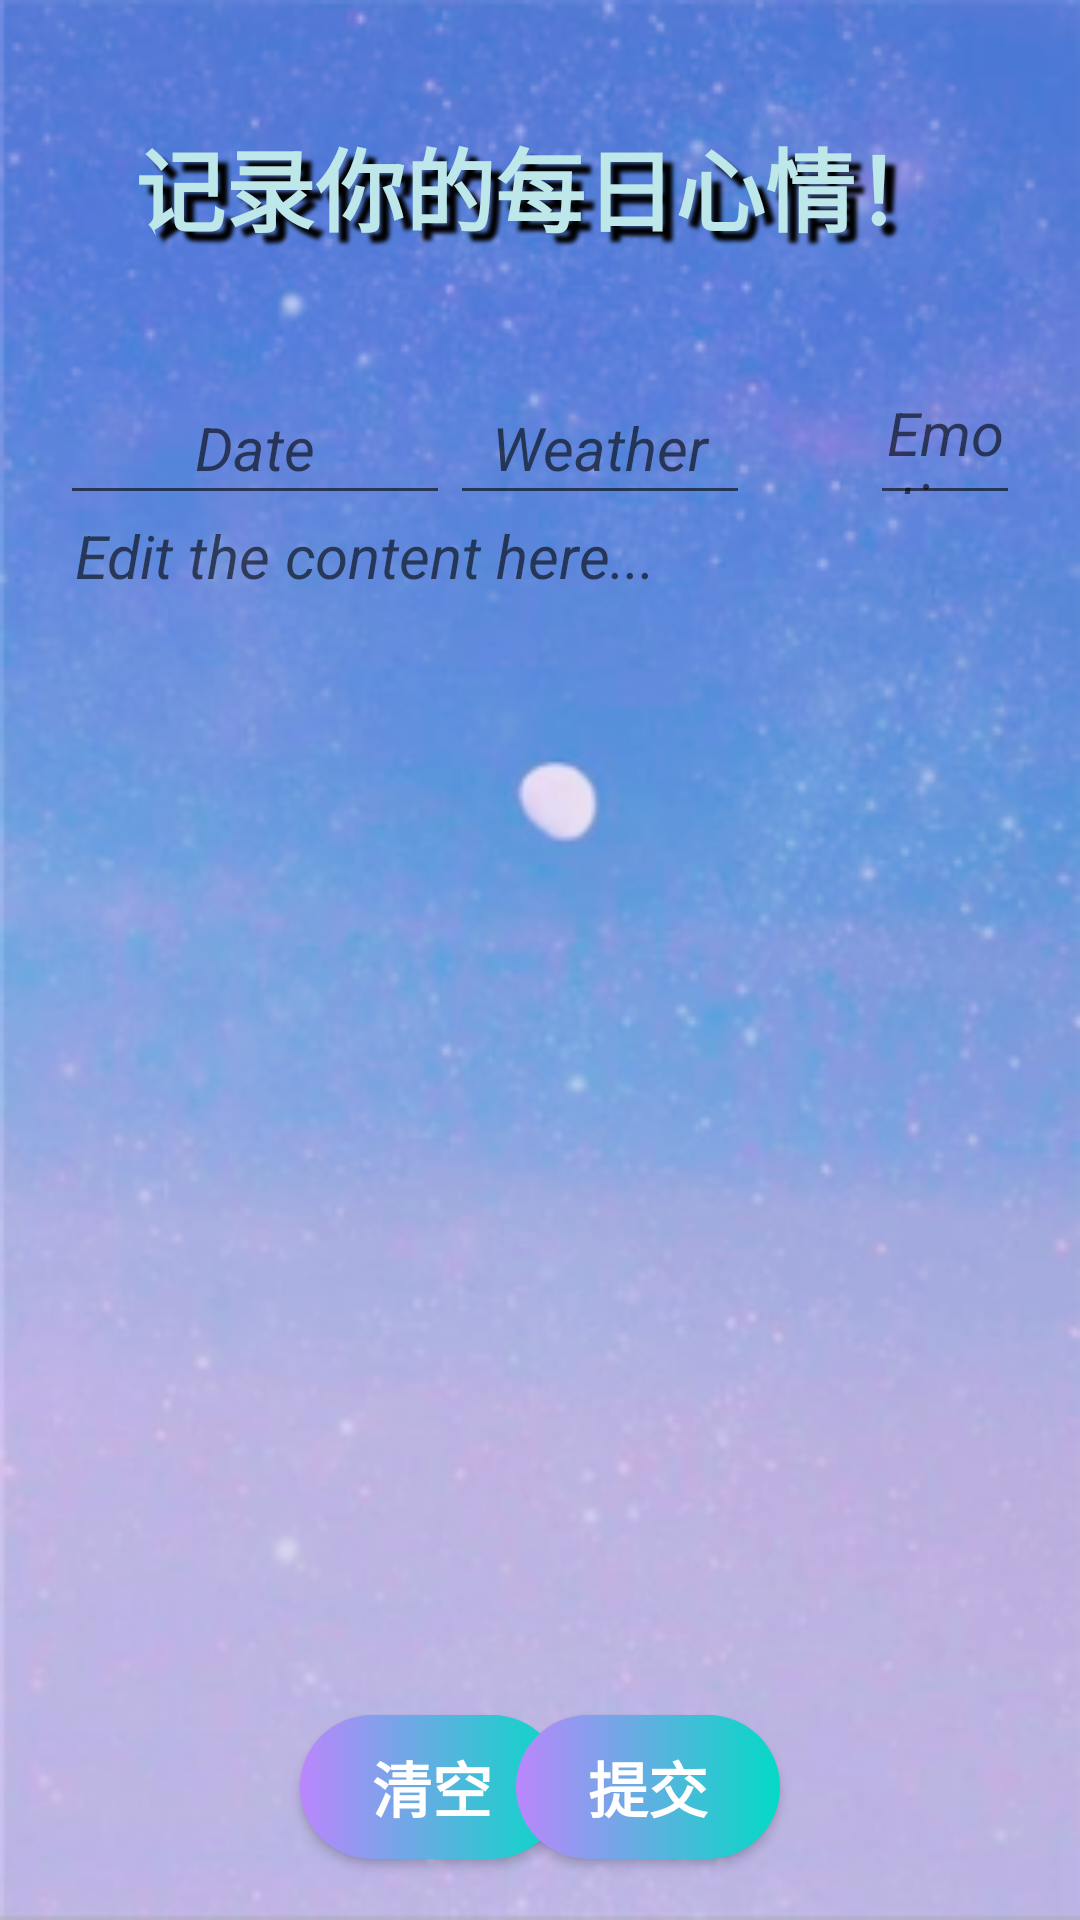

Android layout source for this screen:
<!-- AndroidManifest.xml: application theme Theme.EmotionalAssistant -->
<!-- res/layout/statistics_emotiondiary_edit.xml -->
<?xml version="1.0" encoding="utf-8"?>
<androidx.constraintlayout.widget.ConstraintLayout xmlns:android="http://schemas.android.com/apk/res/android"
    xmlns:app="http://schemas.android.com/apk/res-auto"
    android:layout_width="match_parent"
    android:layout_height="match_parent"
    android:background="@drawable/emotiondiary_edit">


    <TextView
        android:id="@+id/statistics_emotionDiary_editDiary_editHint"
        app:layout_constraintTop_toTopOf="parent"
        app:layout_constraintLeft_toLeftOf="parent"
        android:layout_width="match_parent"
        android:layout_height="wrap_content"
        android:gravity="center"
        android:textColor="@color/green_blue"
        android:layout_marginTop="40dp"
        android:text="记录你的每日心情！"
        style="@style/Statistics_TittlelFontStyle1"></TextView>

    <LinearLayout
        android:id="@+id/statistics_emotionDiary_editDiary_basicInfoLinearLayout"
        app:layout_constraintTop_toBottomOf="@id/statistics_emotionDiary_editDiary_editHint"
        app:layout_constraintRight_toLeftOf="parent"
        android:layout_marginTop="40dp"
        android:layout_marginLeft="20dp"
        android:layout_marginRight="20dp"
        android:layout_width="match_parent"
        android:layout_height="wrap_content"
        android:orientation="horizontal">

        <EditText
            android:id="@+id/statistics_emotionDiary_editDiary_etDate"
            android:layout_width="130dp"
            android:layout_height="match_parent"
            android:gravity="center"
            android:hint="Date"
            style="@style/Statistics_normalFontStyle1"></EditText>

        <EditText
            android:id="@+id/statistics_emotionDiary_editDiary_etWeather"
            android:layout_width="100dp"
            android:layout_height="48dp"
            android:gravity="center"
            android:hint="Weather"
            style="@style/Statistics_normalFontStyle1"></EditText>

        <EditText
            android:id="@+id/statistics_emotionDiary_editDiary_etEmotion"
            android:layout_width="wrap_content"
            android:layout_height="48dp"
            android:hint="Emotion"
            android:layout_marginLeft="40dp"
            android:gravity="center"
            style="@style/Statistics_normalFontStyle1"></EditText>

    </LinearLayout>

    <EditText
        app:layout_constraintTop_toBottomOf="@id/statistics_emotionDiary_editDiary_basicInfoLinearLayout"
        android:layout_marginTop="@dimen/activity_vertical_margin"
        android:id="@+id/statistics_emotionDiary_editDiary_etContent"
        android:layout_width="match_parent"
        android:layout_height="400dp"
        android:hint=" Edit the content here..."
        style="@style/Statistics_normalFontStyle1"
        android:layout_marginLeft="20dp"
        android:layout_marginRight="20dp"
        android:inputType="textMultiLine"
        android:minLines="10"
        android:maxLines="30"
        android:scrollbars="vertical"
        android:gravity="top"
        android:enabled="true"
        android:background="@null"></EditText>

    <Button
        android:id="@+id/statistics_emotionDiary_editDiary_clearBtn"
        app:layout_constraintTop_toBottomOf="@id/statistics_emotionDiary_editDiary_etContent"
        app:layout_constraintLeft_toLeftOf="parent"
        android:layout_marginLeft="100dp"
        android:layout_width="wrap_content"
        android:layout_height="wrap_content"
        android:background="@drawable/trends_button"
        android:text="清空"
        android:textColor="@color/white"
        android:textSize="20sp"
        android:textStyle="bold"></Button>

    <Button
        android:id="@+id/statistics_emotionDiary_editDiary_submitBtn"
        app:layout_constraintTop_toBottomOf="@id/statistics_emotionDiary_editDiary_etContent"
        app:layout_constraintRight_toRightOf="parent"
        android:layout_marginRight="100dp"
        android:layout_width="wrap_content"
        android:layout_height="wrap_content"
        android:background="@drawable/trends_button"
        android:text="提交"
        android:textColor="@color/white"
        android:textSize="20sp"
        android:textStyle="bold"></Button>


</androidx.constraintlayout.widget.ConstraintLayout>
<!-- resources referenced by this layout -->
<resources>
  <color name="green_blue">#BEE7E9</color>
  <color name="white">#FFFFFFFF</color>
  <!-- drawable emotiondiary_edit: png bitmap (drawable, 191466 bytes) -->
  <!-- drawable trends_button (drawable) -->
  <?xml version="1.0" encoding="utf-8"?>
  <shape xmlns:android="http://schemas.android.com/apk/res/android">
  
      <gradient android:startColor="@color/purple_200"
  
          android:endColor="@color/teal_200"/>
      <corners android:radius="100dp"/>
  </shape>
  <style name="Statistics_TittlelFontStyle1">
          <item name="android:textColor">@color/green_darklight</item>      
          <item name="android:textSize">30sp</item>          
          <item name="android:textStyle">bold</item>
          <item name="android:shadowColor">@color/black</item>
          <item name="android:shadowRadius">3.0</item>
          <item name="android:shadowDx">10.0</item>
          <item name="android:shadowDy">10.0</item>
          <item name="android:layout_height">200dp</item>     
          <item name="android:layout_width">match_parent</item>  
  
      </style>
  <style name="Statistics_normalFontStyle1">
          <item name="android:textColor">@color/black</item>      
          <item name="android:textSize">20sp</item>          
          <item name="android:textStyle">italic</item>
          <item name="android:layout_height">200dp</item>     
          <item name="android:layout_width">match_parent</item>  
  
      </style>
  <style name="Theme.EmotionalAssistant" parent="Theme.MaterialComponents.DayNight.NoActionBar.Bridge">
          
          <item name="colorPrimary">@color/purple_500</item>
          <item name="colorPrimaryVariant">@color/purple_700</item>
          <item name="colorOnPrimary">@color/white</item>
          
          <item name="colorSecondary">@color/teal_200</item>
          <item name="colorSecondaryVariant">@color/teal_700</item>
          <item name="colorOnSecondary">@color/black</item>
          
          <item name="android:statusBarColor">?attr/colorPrimaryVariant</item>
          
      </style>
  <color name="purple_200">#FFBB86FC</color>
  <color name="teal_200">#FF03DAC5</color>
  <color name="green_darklight">#19CAAD</color>
  <color name="black">#FF000000</color>
  <color name="purple_500">#FF6200EE</color>
  <color name="purple_700">#FF3700B3</color>
  <color name="teal_700">#FF018786</color>
</resources>
